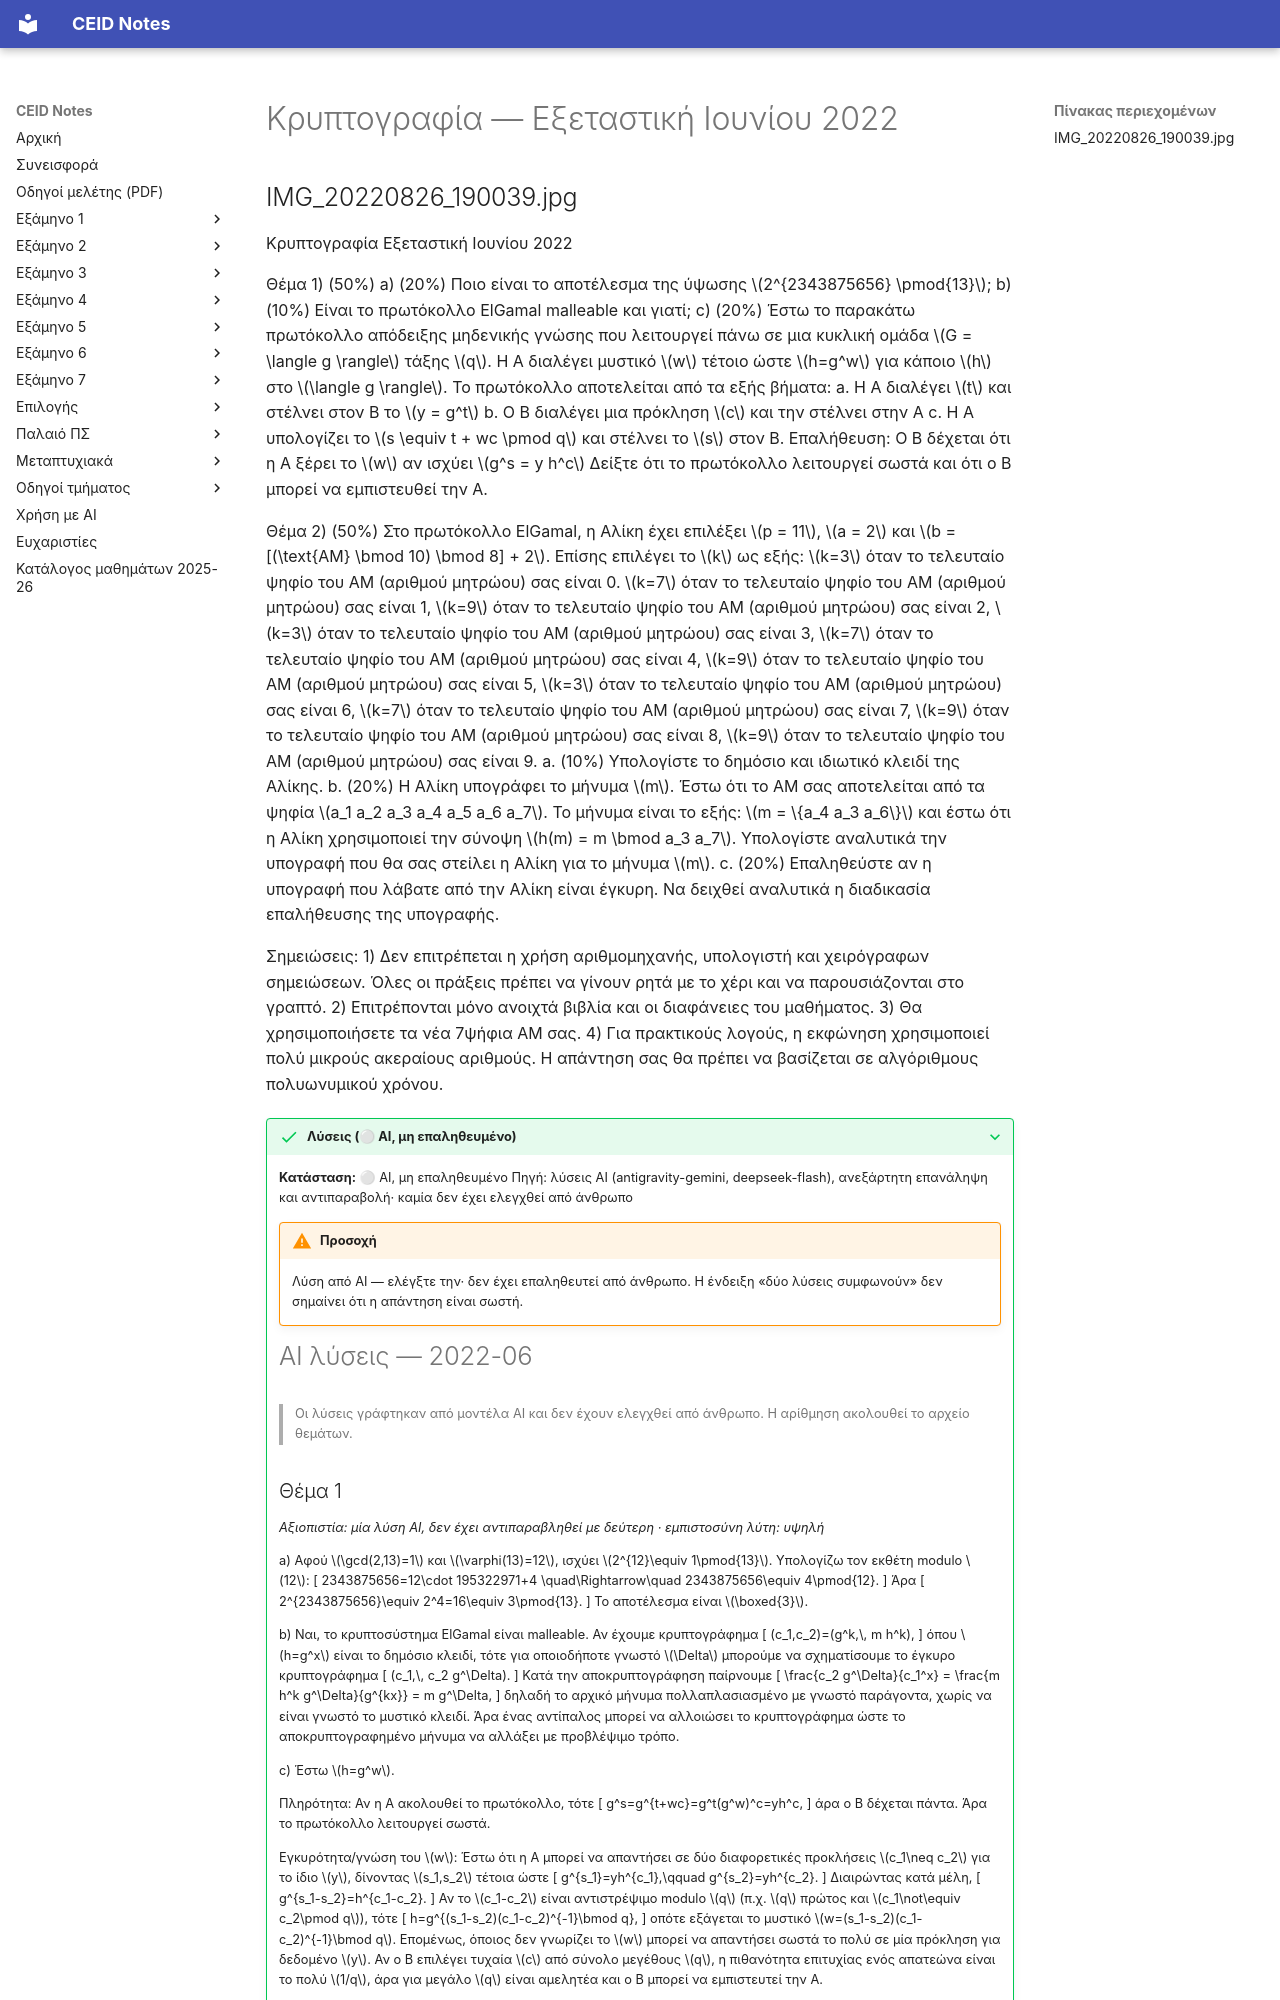

repository: kdngiorgos/ceid-notes · page: Electives (Μαθήματα Επιλογής)/Εαρινά (Spring)/Κρυπτογραφία - CEID_NE4168/Previous Exams/2022-06.html · generator: mkdocs

---
course: CEID_NE4168
session: 2022-06
label: Εξεταστική Ιουνίου 2022
sources:
- ../other/IMG_20220826_190039.jpg
format: open
duration_min: null
notes: Μεταγραφή από AI χωρίς ανθρώπινο έλεγχο· συμβουλευτείτε την πρωτότυπη εικόνα. Η ημερομηνία προέρχεται από το ίδιο το θέμα («Εξεταστική Ιουνίου 2022»).
transcription: partial
solutions: ai-unverified
---
# Κρυπτογραφία — Εξεταστική Ιουνίου 2022
